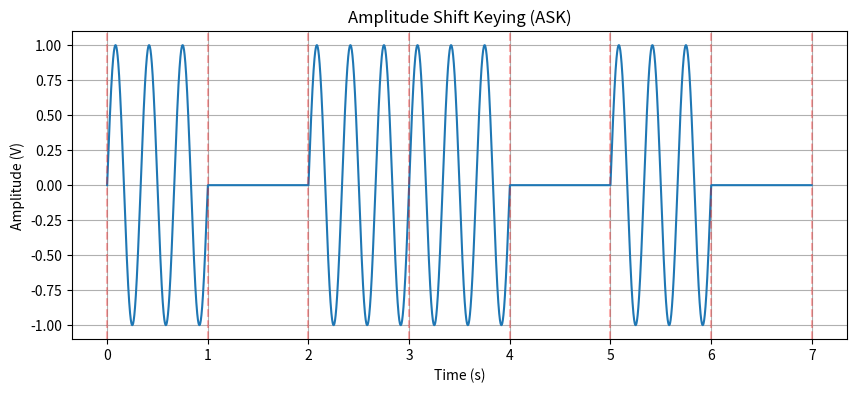

Python code for this plot:
import numpy as np

class DigitalToAnalog:
    def __init__(self):
        self.amplitude = 1  # Maksimum taşıyıcı genliği (1 Volt)

    def modulate_ask(self, bits, baud_rate=1, carrier_freq=5, sampling_rate=100):
        """
        Binary ASK (Amplitude Shift Keying) Modulation.
        Bit 1 -> Carrier Signal with Amplitude A (Full Power)
        Bit 0 -> Carrier Signal with Amplitude 0 (No Power) - also known as OOK (On-Off Keying)
        """
        bits = np.array(bits)
        bit_duration = 1.0 / baud_rate
        
        # Total duration of the transmission
        total_duration = len(bits) * bit_duration
        
        # Generate the time axis for the entire signal
        total_points = int(total_duration * sampling_rate)
        time_axis = np.linspace(0, total_duration, total_points, endpoint=False)
        
        # Create the carrier signal (pure sine wave)
        # sin(2 * pi * f * t)
        carrier_signal = np.sin(2 * np.pi * carrier_freq * time_axis)
        
        # Create an envelope signal (amplitude mask) based on bits
        # If bit is 1, envelope is 1. If bit is 0, envelope is 0.
        envelope = np.zeros_like(time_axis)
        points_per_bit = int(sampling_rate * bit_duration)
        
        for i, bit in enumerate(bits):
            start_idx = i * points_per_bit
            end_idx = (i + 1) * points_per_bit
            
            # If bit is 1, amplitude is 1. If 0, amplitude is 0.
            if bit == 1:
                envelope[start_idx:end_idx] = self.amplitude
            else:
                envelope[start_idx:end_idx] = 0  # Or use 0.2 * self.amplitude for lower power
                
        # Modulation: Multiply carrier with the envelope
        modulated_signal = carrier_signal * envelope
        
        return time_axis, modulated_signal

    def demodulate_ask(self, signal, baud_rate=1, carrier_freq=5, sampling_rate=100):
        """
        ASK Demodulation (Non-coherent detection).
        Logic:
        1. Rectify the signal (take absolute value) to see energy clearly.
        2. Integrate (sum) the energy over the bit duration.
        3. Threshold: If energy is high -> 1, if low -> 0.
        """
        bit_duration = 1.0 / baud_rate
        points_per_bit = int(sampling_rate * bit_duration)
        
        demodulated_bits = []
        
        for i in range(0, len(signal), points_per_bit):
            chunk = signal[i : i + points_per_bit]
            
            if len(chunk) < points_per_bit:
                break
            
            # Energy calculation: Sum of absolute values (or squared values)
            chunk_energy = np.sum(np.abs(chunk))
            
            # Dynamic Thresholding:
            # Maximum possible energy = sum of full sine wave absolute values
            # Let's approximate a threshold. Since 0 bit has 0 energy, anything significant is 1.
            # A safe threshold is usually 50% of the expected max energy.
            
            expected_max_energy = np.sum(np.abs(np.sin(2 * np.pi * carrier_freq * np.linspace(0, bit_duration, points_per_bit))))
            threshold = expected_max_energy * 0.5
            
            if chunk_energy > threshold:
                demodulated_bits.append(1)
            else:
                demodulated_bits.append(0)
                
        return np.array(demodulated_bits)
    

# test the implementation
if __name__ == "__main__":
    import matplotlib.pyplot as plt
    
    da = DigitalToAnalog()
    
    # Test Data
    original_bits = [1, 0, 1, 1, 0, 1, 0]
    print(f"Original Bits: {original_bits}")
    
    # --- TEST ASK ---
    # Carrier frequency should be higher than baud rate for good visualization
    # Baud Rate: 1 bit/sec, Carrier Freq: 5 Hz (5 cycles per bit)
    t, s = da.modulate_ask(original_bits, baud_rate=1, carrier_freq=3, sampling_rate=1000)
    
    recovered_bits = da.demodulate_ask(s, baud_rate=1, carrier_freq=3, sampling_rate=1000)
    print(f"Recovered Bits: {list(recovered_bits)}")
    
    if list(original_bits) == list(recovered_bits):
        print("RESULT: SUCCESS! ASK works correctly.")
    else:
        print("RESULT: FAILURE! Data mismatch.")
        
    # Visualization
    plt.figure(figsize=(10, 4))
    plt.plot(t, s)
    plt.title("Amplitude Shift Keying (ASK)")
    plt.xlabel("Time (s)")
    plt.ylabel("Amplitude (V)")
    plt.grid(True)
    
    # Draw bit boundaries
    for x in range(len(original_bits) + 1):
        plt.axvline(x, color='red', linestyle='--', alpha=0.3)
        
    plt.show()